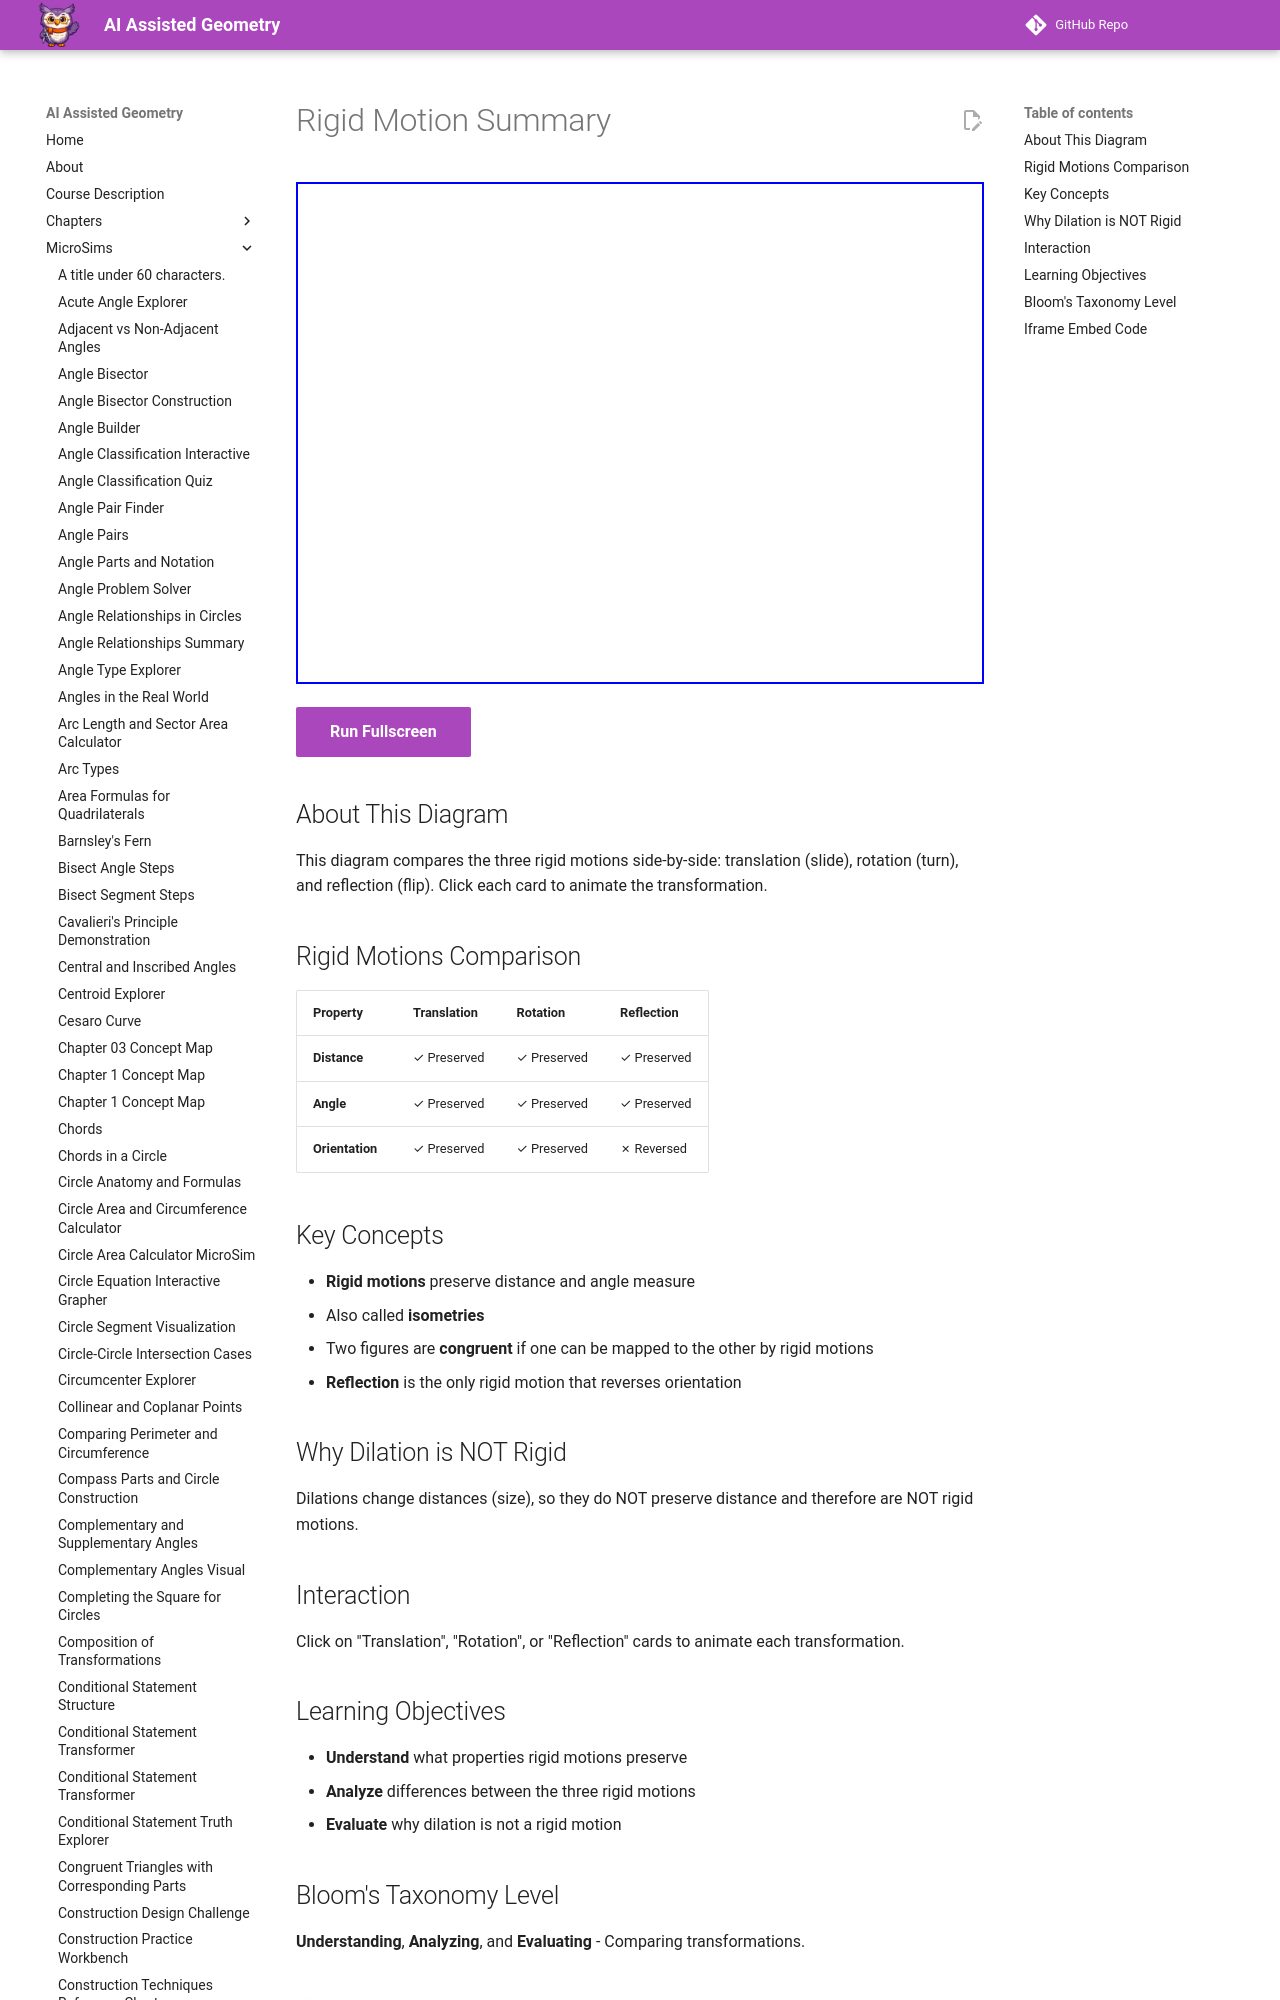

repository: dmccreary/geometry-course · page: sims/rigid-motion-summary/index.html · generator: mkdocs

---
title: Rigid Motion Summary
description: Interactive comparison of the three rigid motions (translation, rotation, reflection) showing what each preserves.
image: /sims/rigid-motion-summary/rigid-motion-summary.png
og:image: /sims/rigid-motion-summary/rigid-motion-summary.png
twitter:image: /sims/rigid-motion-summary/rigid-motion-summary.png
social:
   cards: false
quality_score: 85
---

# Rigid Motion Summary

<iframe src="main.html" height="502px" width="100%" scrolling="no"></iframe>

[Run Fullscreen](./main.html){ .md-button .md-button--primary }
